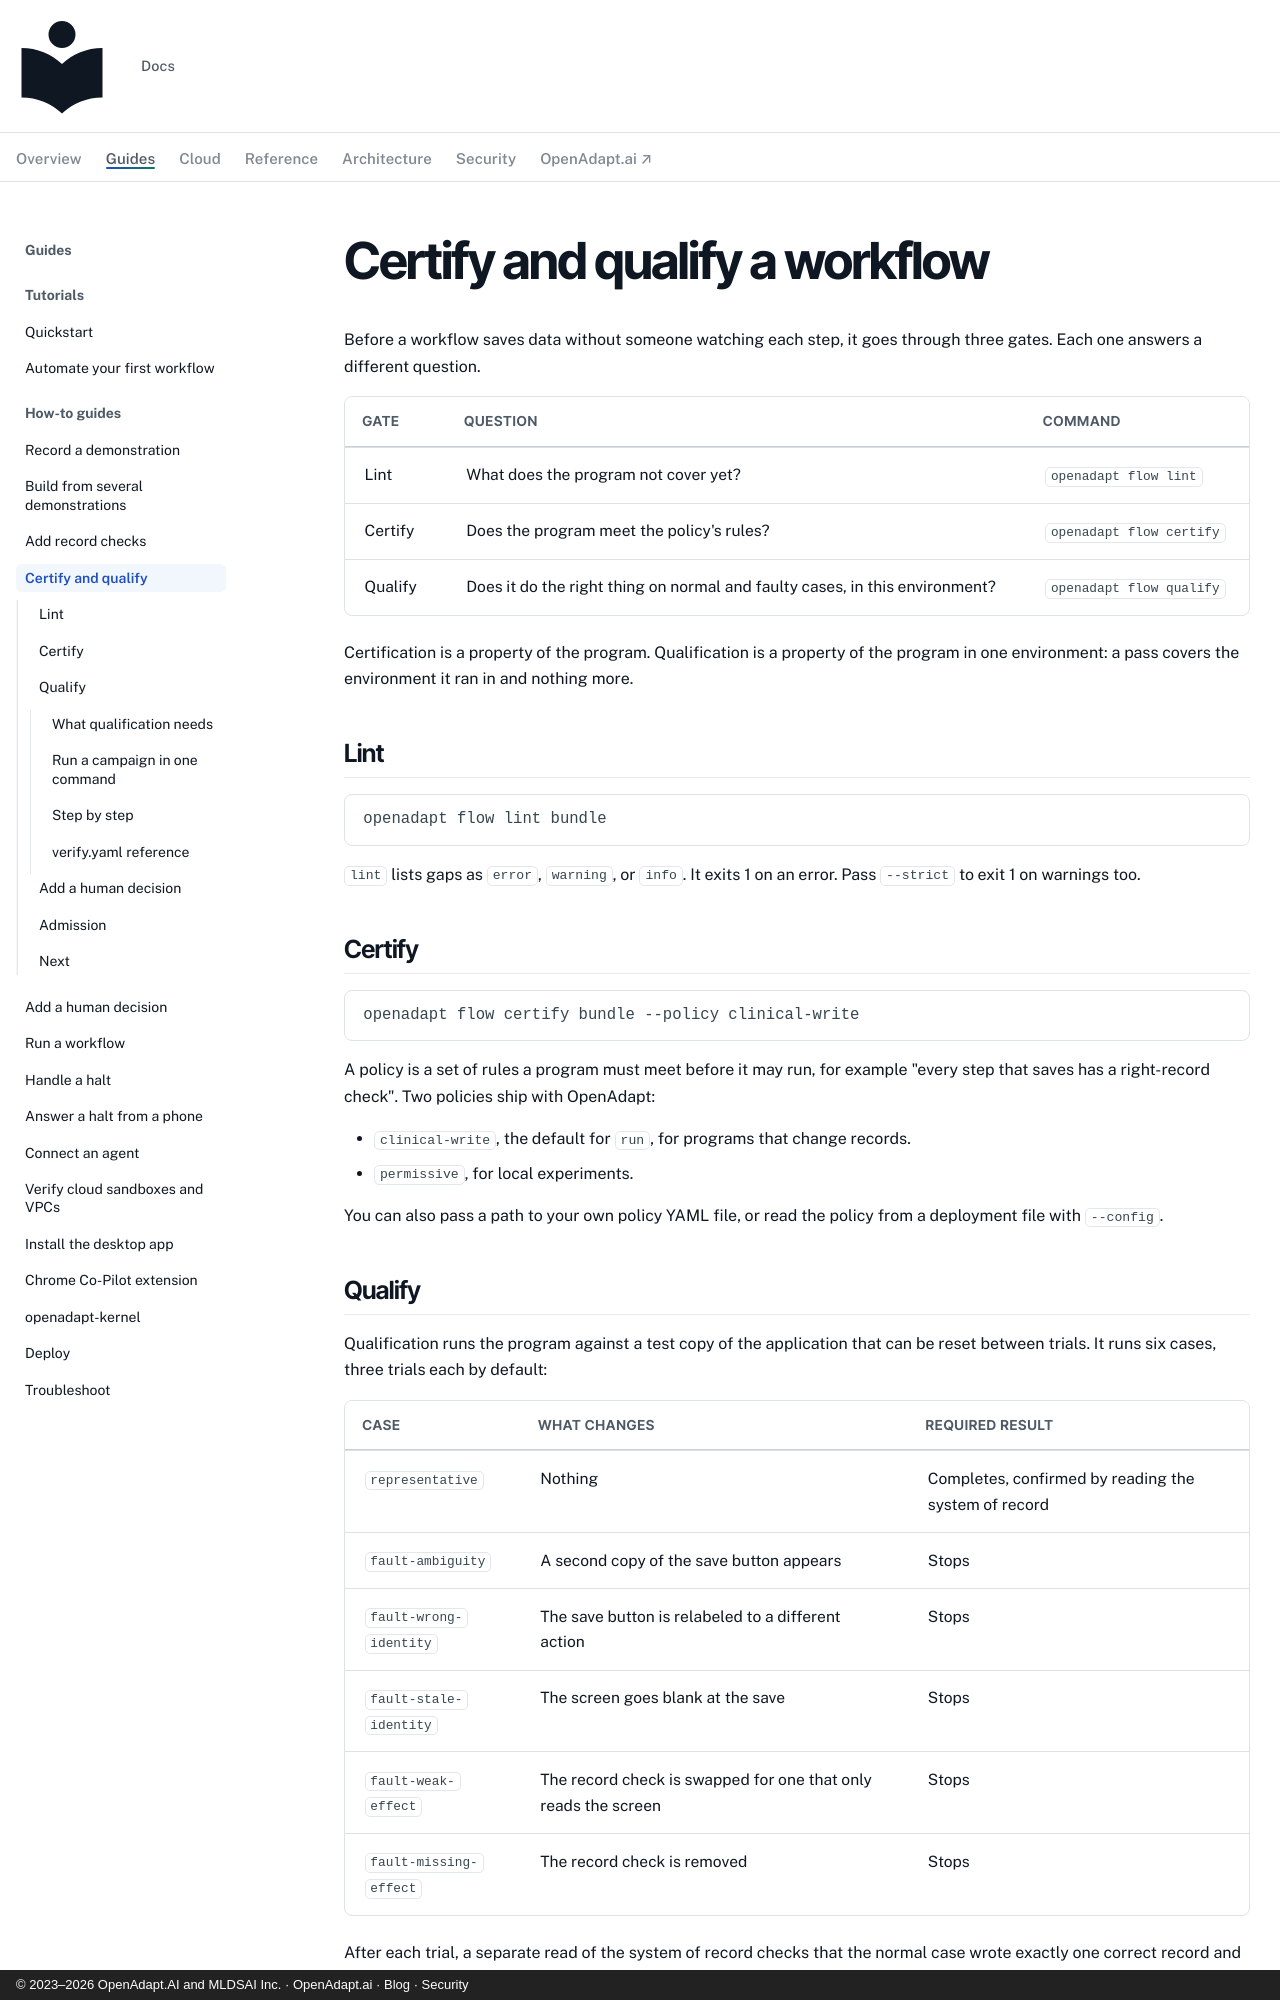

repository: OpenAdaptAI/openadapt-ops · page: how-to/certify-and-qualify/index.html · generator: mkdocs · copyright: © 2023–2026 OpenAdapt.AI and MLDSAI Inc. · OpenAdapt.ai · Blog · Security

---
description: >-
  Check a compiled program against a policy, then test it against normal and
  faulty cases in the environment where it will run.
---

# Certify and qualify a workflow

Before a workflow saves data without someone watching each step, it goes
through three gates. Each one answers a different question.

| Gate | Question | Command |
|---|---|---|
| Lint | What does the program not cover yet? | `openadapt flow lint` |
| Certify | Does the program meet the policy's rules? | `openadapt flow certify` |
| Qualify | Does it do the right thing on normal and faulty cases, in this environment? | `openadapt flow qualify` |

Certification is a property of the program. Qualification is a property of
the program in one environment: a pass covers the environment it ran in and
nothing more.

## Lint

```bash
openadapt flow lint bundle
```

`lint` lists gaps as `error`, `warning`, or `info`. It exits 1 on an error.
Pass `--strict` to exit 1 on warnings too.

## Certify

```bash
openadapt flow certify bundle --policy clinical-write
```

A policy is a set of rules a program must meet before it may run, for
example "every step that saves has a right-record check". Two policies ship
with OpenAdapt:

- `clinical-write`, the default for `run`, for programs that change records.
- `permissive`, for local experiments.

You can also pass a path to your own policy YAML file, or read the policy from
a deployment file with `--config`.

## Qualify

Qualification runs the program against a test copy of the application that
can be reset between trials. It runs six cases, three trials each by default:

| Case | What changes | Required result |
|---|---|---|
| `representative` | Nothing | Completes, confirmed by reading the system of record |
| `fault-ambiguity` | A second copy of the save button appears | Stops |
| `fault-wrong-identity` | The save button is relabeled to a different action | Stops |
| `fault-stale-identity` | The screen goes blank at the save | Stops |
| `fault-weak-effect` | The record check is swapped for one that only reads the screen | Stops |
| `fault-missing-effect` | The record check is removed | Stops |

After each trial, a separate read of the system of record checks that the
normal case wrote exactly one correct record and that no fault case wrote
anything.

A fault case passes only when the engine stopped and the read-back shows
nothing was written. A run that reports success while the record shows
nothing counts as a silent wrong success, and one is enough to fail.

### What qualification needs

1. A compiled bundle.
2. A test copy of the application that you can reset.
3. A read-back that doesn't go through the screen: REST, SQL, FHIR, GraphQL,
   or a file export. A workflow whose only check is `ui_readback` can run the
   cases but can't be certified by qualification.
